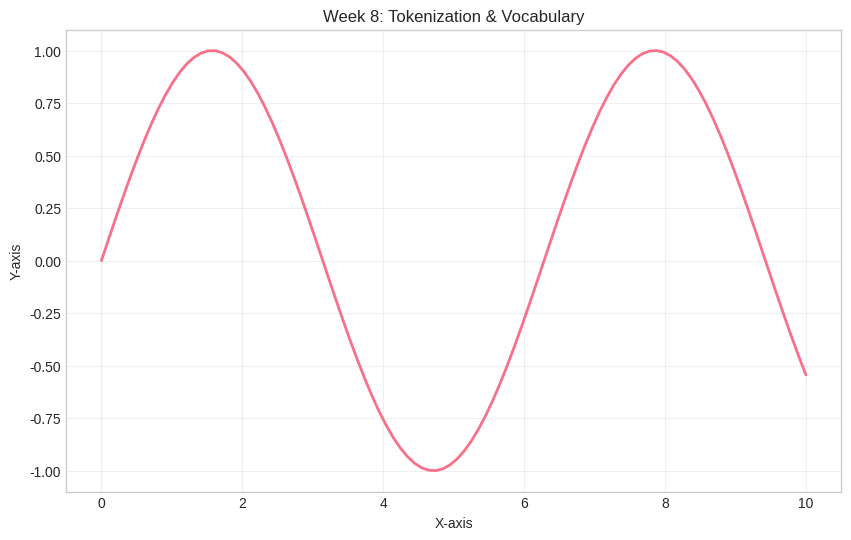

The script that saved this image: (Note: this script raises an exception after producing the figure.)
"""
Generate figures for Week 8: Tokenization & Vocabulary
"""

import matplotlib.pyplot as plt
import numpy as np
import seaborn as sns

# Set style
plt.style.use('seaborn-v0_8-whitegrid')
sns.set_palette('husl')

def create_main_figure():
    """Create main visualization for Tokenization & Vocabulary."""
    fig, ax = plt.subplots(figsize=(10, 6))

    # Placeholder visualization
    x = np.linspace(0, 10, 100)
    y = np.sin(x)
    ax.plot(x, y, linewidth=2)
    ax.set_title('Week 8: Tokenization & Vocabulary')
    ax.set_xlabel('X-axis')
    ax.set_ylabel('Y-axis')
    ax.grid(True, alpha=0.3)

    plt.savefig('../figures/week08_main.pdf', dpi=300, bbox_inches='tight')
    plt.close()

if __name__ == "__main__":
    print("Generating Week 8 figures...")
    create_main_figure()
    print("Figures generated successfully!")
